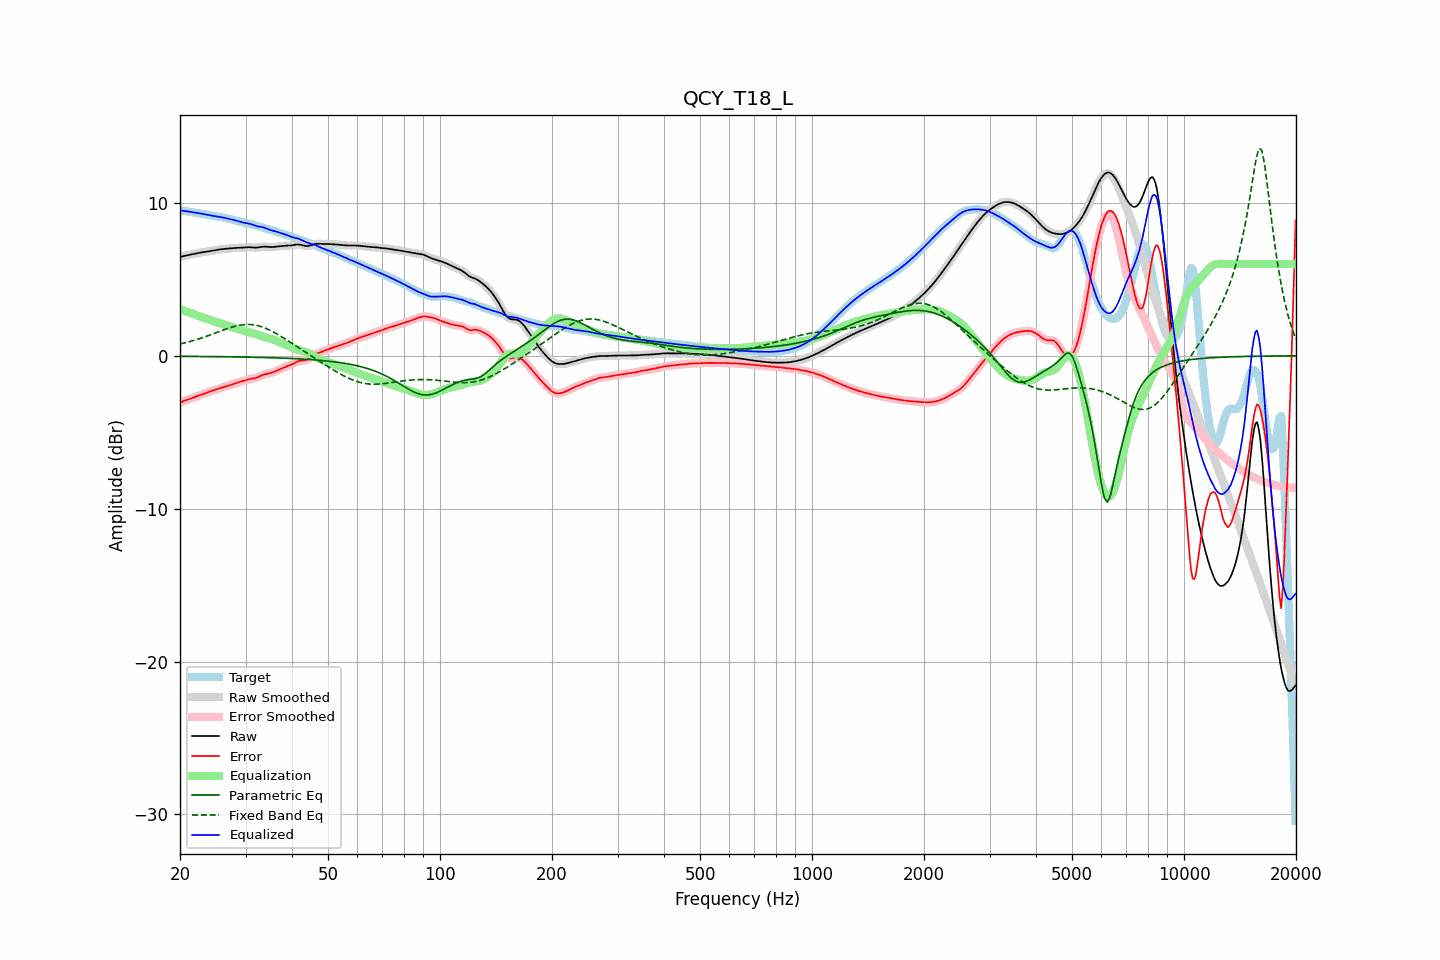

The file beside this chart, header and first rows:
frequency, raw, error, smoothed, error_smoothed, equalization, parametric_eq, fixed_band_eq, equalized_raw, equalized_smoothed, target
20.00, 6.47, -3.05, 6.47, -3.05, 3.05, -0.03, 0.77, 9.52, 9.52, 9.52
20.20, 6.49, -3.01, 6.49, -3.01, 3.01, -0.03, 0.80, 9.50, 9.50, 9.50
20.40, 6.52, -2.97, 6.52, -2.97, 2.97, -0.03, 0.82, 9.49, 9.49, 9.49
20.61, 6.54, -2.93, 6.54, -2.93, 2.93, -0.04, 0.85, 9.47, 9.47, 9.47
20.81, 6.57, -2.89, 6.57, -2.89, 2.89, -0.04, 0.87, 9.46, 9.46, 9.46
21.02, 6.59, -2.85, 6.59, -2.85, 2.85, -0.04, 0.90, 9.44, 9.44, 9.44
21.23, 6.61, -2.81, 6.61, -2.81, 2.82, -0.04, 0.93, 9.43, 9.43, 9.42
21.44, 6.63, -2.78, 6.63, -2.78, 2.78, -0.04, 0.96, 9.41, 9.41, 9.41
21.66, 6.65, -2.74, 6.65, -2.74, 2.74, -0.04, 0.99, 9.39, 9.39, 9.39
21.87, 6.67, -2.70, 6.67, -2.70, 2.70, -0.04, 1.02, 9.38, 9.38, 9.38
22.09, 6.69, -2.67, 6.69, -2.67, 2.67, -0.04, 1.05, 9.36, 9.36, 9.36
22.31, 6.71, -2.63, 6.71, -2.63, 2.63, -0.04, 1.08, 9.34, 9.34, 9.35
22.54, 6.74, -2.59, 6.74, -2.59, 2.59, -0.04, 1.12, 9.33, 9.33, 9.33
22.76, 6.76, -2.55, 6.76, -2.55, 2.55, -0.04, 1.15, 9.31, 9.31, 9.31
22.99, 6.77, -2.51, 6.77, -2.51, 2.51, -0.05, 1.19, 9.29, 9.29, 9.29
23.22, 6.79, -2.47, 6.79, -2.47, 2.47, -0.05, 1.22, 9.27, 9.27, 9.27
23.45, 6.81, -2.43, 6.81, -2.43, 2.44, -0.05, 1.26, 9.25, 9.25, 9.24
23.69, 6.82, -2.40, 6.82, -2.40, 2.40, -0.05, 1.30, 9.22, 9.22, 9.22
23.92, 6.84, -2.36, 6.84, -2.36, 2.36, -0.05, 1.33, 9.20, 9.20, 9.20
24.16, 6.86, -2.33, 6.86, -2.33, 2.33, -0.05, 1.37, 9.18, 9.18, 9.18
24.40, 6.87, -2.29, 6.87, -2.29, 2.29, -0.05, 1.41, 9.17, 9.17, 9.17
24.65, 6.89, -2.26, 6.89, -2.26, 2.26, -0.05, 1.45, 9.15, 9.15, 9.15
24.89, 6.91, -2.23, 6.91, -2.23, 2.22, -0.05, 1.49, 9.13, 9.13, 9.14
25.14, 6.93, -2.19, 6.93, -2.19, 2.19, -0.06, 1.53, 9.12, 9.12, 9.12
25.39, 6.95, -2.16, 6.95, -2.16, 2.16, -0.06, 1.57, 9.11, 9.10, 9.10
25.65, 6.96, -2.12, 6.96, -2.12, 2.12, -0.06, 1.61, 9.09, 9.09, 9.08
25.91, 6.98, -2.09, 6.98, -2.09, 2.09, -0.06, 1.65, 9.07, 9.07, 9.06
26.16, 6.99, -2.05, 6.99, -2.05, 2.06, -0.06, 1.69, 9.04, 9.04, 9.04
26.43, 7.00, -2.02, 7.00, -2.02, 2.02, -0.06, 1.73, 9.02, 9.02, 9.02
26.69, 7.01, -1.99, 7.01, -1.99, 1.99, -0.06, 1.76, 8.99, 8.99, 9.00
26.96, 7.01, -1.96, 7.01, -1.96, 1.96, -0.07, 1.80, 8.97, 8.97, 8.97
27.23, 7.02, -1.93, 7.02, -1.93, 1.92, -0.07, 1.83, 8.95, 8.95, 8.95
27.50, 7.04, -1.89, 7.04, -1.89, 1.89, -0.07, 1.87, 8.92, 8.92, 8.93
27.77, 7.05, -1.85, 7.05, -1.85, 1.85, -0.07, 1.90, 8.90, 8.90, 8.90
28.05, 7.05, -1.82, 7.05, -1.82, 1.82, -0.07, 1.93, 8.87, 8.87, 8.87
28.33, 7.06, -1.78, 7.06, -1.78, 1.78, -0.07, 1.95, 8.85, 8.85, 8.84
28.62, 7.06, -1.75, 7.06, -1.75, 1.75, -0.07, 1.98, 8.81, 8.81, 8.81
28.90, 7.07, -1.72, 7.07, -1.72, 1.72, -0.08, 2.00, 8.78, 8.78, 8.78
29.19, 7.07, -1.69, 7.07, -1.69, 1.68, -0.08, 2.02, 8.75, 8.75, 8.76
29.48, 7.07, -1.66, 7.07, -1.66, 1.65, -0.08, 2.03, 8.72, 8.73, 8.73
29.78, 7.08, -1.62, 7.08, -1.62, 1.62, -0.08, 2.04, 8.71, 8.71, 8.71
30.08, 7.09, -1.59, 7.09, -1.59, 1.59, -0.08, 2.05, 8.69, 8.69, 8.68
30.38, 7.10, -1.56, 7.10, -1.56, 1.57, -0.09, 2.05, 8.67, 8.67, 8.66
30.68, 7.10, -1.53, 7.10, -1.54, 1.55, -0.09, 2.05, 8.65, 8.65, 8.64
30.99, 7.10, -1.51, 7.10, -1.51, 1.52, -0.09, 2.05, 8.62, 8.62, 8.61
31.30, 7.09, -1.50, 7.09, -1.50, 1.50, -0.09, 2.04, 8.58, 8.58, 8.59
31.61, 7.08, -1.48, 7.08, -1.48, 1.47, -0.10, 2.02, 8.55, 8.55, 8.56
31.93, 7.07, -1.45, 7.08, -1.45, 1.43, -0.10, 2.00, 8.51, 8.51, 8.53
32.24, 7.08, -1.42, 7.08, -1.41, 1.40, -0.10, 1.98, 8.48, 8.48, 8.50
32.57, 7.09, -1.37, 7.10, -1.37, 1.36, -0.10, 1.96, 8.46, 8.46, 8.47
32.89, 7.12, -1.32, 7.12, -1.32, 1.32, -0.11, 1.93, 8.44, 8.44, 8.44
33.22, 7.13, -1.27, 7.13, -1.27, 1.29, -0.11, 1.89, 8.42, 8.42, 8.41
33.55, 7.15, -1.23, 7.14, -1.23, 1.25, -0.11, 1.86, 8.40, 8.40, 8.38
33.89, 7.14, -1.20, 7.14, -1.20, 1.22, -0.11, 1.81, 8.36, 8.36, 8.35
34.23, 7.13, -1.18, 7.13, -1.18, 1.19, -0.12, 1.77, 8.32, 8.32, 8.32
34.57, 7.12, -1.16, 7.12, -1.16, 1.16, -0.12, 1.72, 8.28, 8.28, 8.28
34.92, 7.11, -1.14, 7.11, -1.14, 1.13, -0.12, 1.67, 8.24, 8.24, 8.25
35.27, 7.11, -1.11, 7.11, -1.11, 1.10, -0.13, 1.62, 8.21, 8.21, 8.22
35.62, 7.11, -1.07, 7.12, -1.07, 1.06, -0.13, 1.56, 8.18, 8.18, 8.19
35.97, 7.13, -1.03, 7.13, -1.03, 1.02, -0.13, 1.51, 8.15, 8.15, 8.15
... 635 more rows
